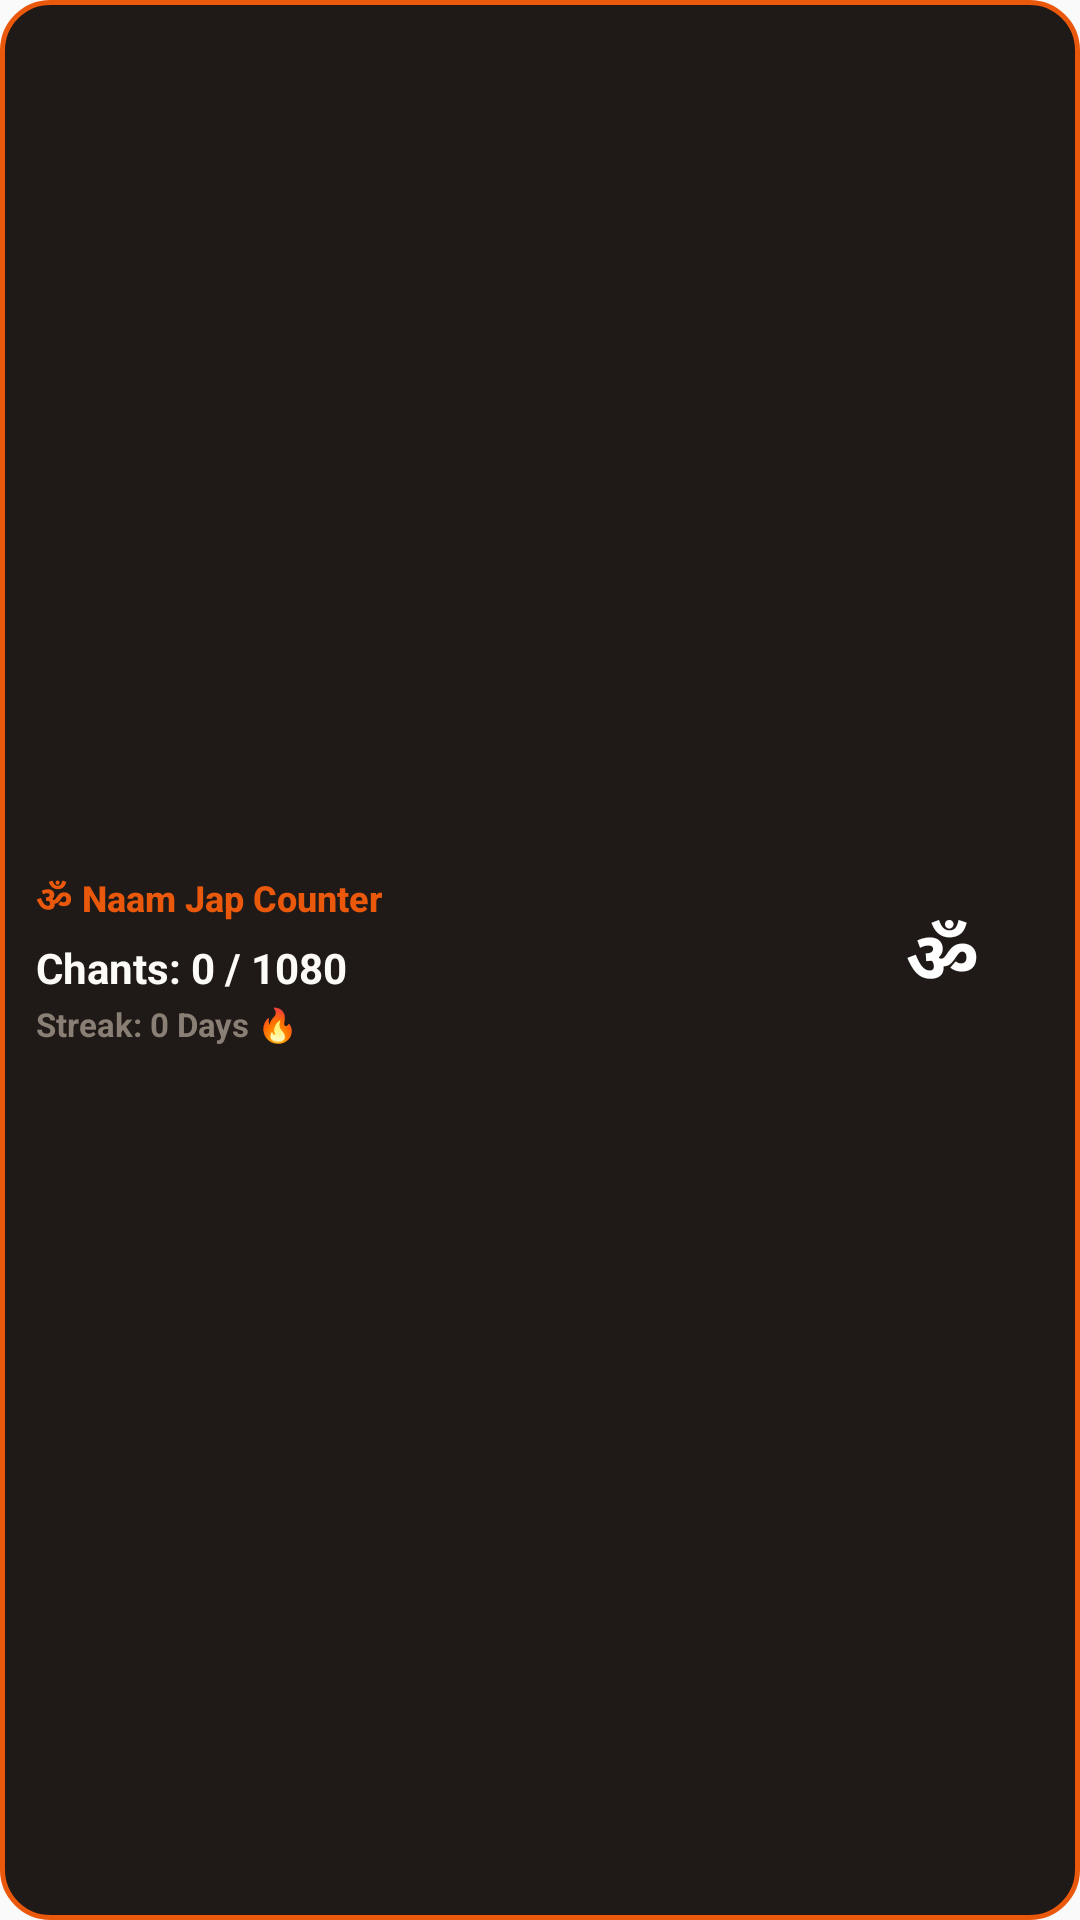

Layout XML and referenced resources for this Android screen:
<!-- AndroidManifest.xml: application theme AppTheme -->
<!-- res/layout/widget_medium_layout.xml -->
<?xml version="1.0" encoding="utf-8"?>
<LinearLayout xmlns:android="http://schemas.android.com/apk/res/android"
    android:layout_width="match_parent"
    android:layout_height="match_parent"
    android:orientation="horizontal"
    android:padding="12dp"
    android:background="@drawable/widget_background"
    android:gravity="center_vertical">

    
    <LinearLayout
        android:layout_width="0dp"
        android:layout_height="wrap_content"
        android:layout_weight="1"
        android:orientation="vertical">

        
        <TextView
            android:id="@+id/widget_medium_title"
            android:layout_width="wrap_content"
            android:layout_height="wrap_content"
            android:text="ॐ Naam Jap Counter"
            android:textColor="#EA580C"
            android:textSize="12sp"
            android:textStyle="bold"
            android:fontFamily="sans-serif-medium"
            android:layout_marginBottom="4dp" />

        
        <TextView
            android:id="@+id/widget_medium_chants_text"
            android:layout_width="wrap_content"
            android:layout_height="wrap_content"
            android:text="Chants: 0 / 1080"
            android:textColor="#FDFBF7"
            android:textSize="14sp"
            android:textStyle="bold"
            android:fontFamily="sans-serif"
            android:layout_marginBottom="2dp" />

        
        <TextView
            android:id="@+id/widget_medium_streak_text"
            android:layout_width="wrap_content"
            android:layout_height="wrap_content"
            android:text="Streak: 0 Days 🔥"
            android:textColor="#8A7F75"
            android:textSize="11sp"
            android:textStyle="bold"
            android:fontFamily="sans-serif" />
    </LinearLayout>

    
    <LinearLayout
        android:layout_width="wrap_content"
        android:layout_height="match_parent"
        android:gravity="center"
        android:layout_marginStart="8dp"
        android:padding="4dp">

        <TextView
            android:id="@+id/widget_medium_chant_button"
            android:layout_width="60dp"
            android:layout_height="60dp"
            android:background="@drawable/widget_button_circle"
            android:text="ॐ"
            android:textColor="#FFFFFF"
            android:textSize="24sp"
            android:textStyle="bold"
            android:gravity="center"
            android:focusable="true"
            android:clickable="true" />
    </LinearLayout>
</LinearLayout>
<!-- resources referenced by this layout -->
<resources>
  <!-- drawable widget_background (drawable) -->
  <?xml version="1.0" encoding="utf-8"?>
  <shape xmlns:android="http://schemas.android.com/apk/res/android"
      android:shape="rectangle">
      <solid android:color="#1F1A17" />
      <corners android:radius="16dp" />
      <stroke
          android:width="1.5dp"
          android:color="#EA580C" />
  </shape>
  <style name="AppTheme" parent="Theme.AppCompat.Light.NoActionBar">
      <item name="android:textColor">@android:color/black</item>
      <item name="android:editTextStyle">@style/ResetEditText</item>
      <item name="android:editTextBackground">@drawable/rn_edit_text_material</item>
      <item name="colorPrimary">@color/colorPrimary</item>
      <item name="android:statusBarColor">#FDFBF7</item>
    </style>
  <style name="ResetEditText" parent="@android:style/Widget.EditText">
      <item name="android:padding">0dp</item>
      <item name="android:textColorHint">#c8c8c8</item>
      <item name="android:textColor">@android:color/black</item>
    </style>
  <color name="colorPrimary">#023c69</color>
</resources>
